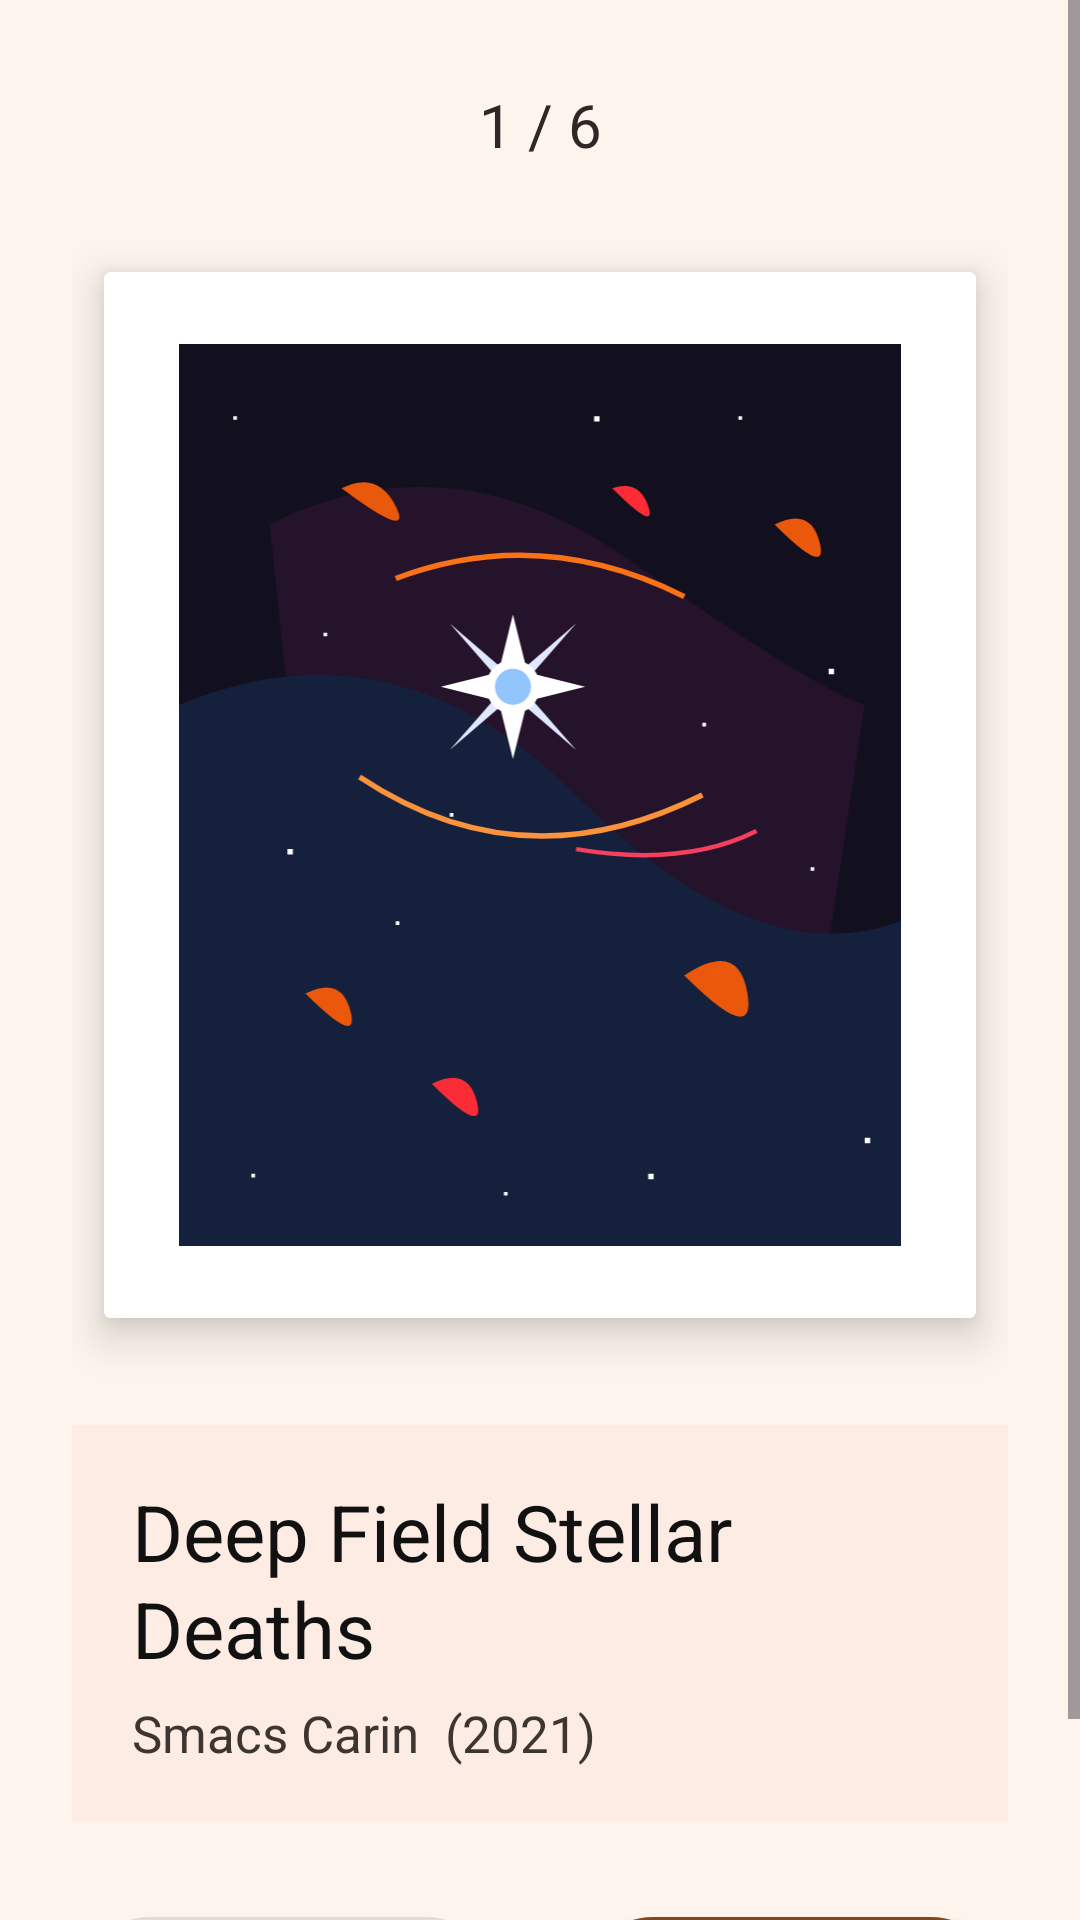

Produce the Android XML layout that renders to this screen, including the resource entries it uses.
<!-- AndroidManifest.xml: application theme Theme.PracticalMidExam -->
<!-- res/layout/activity_main.xml -->
<?xml version="1.0" encoding="utf-8"?>
<ScrollView xmlns:android="http://schemas.android.com/apk/res/android"
    xmlns:app="http://schemas.android.com/apk/res-auto"
    xmlns:tools="http://schemas.android.com/tools"
    android:id="@+id/main"
    android:layout_width="match_parent"
    android:layout_height="match_parent"
    android:fillViewport="true"
    android:background="@color/app_background"
    tools:context=".MainActivity">

    <androidx.constraintlayout.widget.ConstraintLayout
        android:layout_width="match_parent"
        android:layout_height="wrap_content"
        android:paddingHorizontal="24dp"
        android:paddingTop="20dp"
        android:paddingBottom="24dp">

        
        <TextView
            android:id="@+id/tv_artwork_position"
            android:layout_width="wrap_content"
            android:layout_height="wrap_content"
            android:layout_marginTop="8dp"
            android:text="1 / 6"
            android:textColor="#2D2825"
            android:textSize="20sp"
            app:layout_constraintEnd_toEndOf="parent"
            app:layout_constraintStart_toStartOf="parent"
            app:layout_constraintTop_toTopOf="parent" />

        
        <androidx.cardview.widget.CardView
            android:id="@+id/card_artwork"
            android:layout_width="0dp"
            android:layout_height="380dp"
            android:layout_marginTop="20dp"
            android:clickable="true"
            android:focusable="true"
            android:foreground="?android:attr/selectableItemBackground"
            app:cardBackgroundColor="@color/white"
            app:cardCornerRadius="2dp"
            app:cardElevation="8dp"
            app:cardMaxElevation="10dp"
            app:cardPreventCornerOverlap="true"
            app:cardUseCompatPadding="true"
            app:layout_constraintEnd_toEndOf="parent"
            app:layout_constraintStart_toStartOf="parent"
            app:layout_constraintTop_toBottomOf="@id/tv_artwork_position">

            <FrameLayout
                android:layout_width="match_parent"
                android:layout_height="match_parent"
                android:padding="24dp">

                <ImageView
                    android:id="@+id/iv_artwork"
                    android:layout_width="match_parent"
                    android:layout_height="match_parent"
                    android:contentDescription="Selected Artwork Image"
                    android:scaleType="fitCenter"
                    app:srcCompat="@drawable/artwork_stellar_deaths" />

            </FrameLayout>
        </androidx.cardview.widget.CardView>

        
        <LinearLayout
            android:id="@+id/layout_artwork_info"
            android:layout_width="0dp"
            android:layout_height="wrap_content"
            android:layout_marginTop="20dp"
            android:background="@color/info_card_bg"
            android:orientation="vertical"
            android:paddingHorizontal="20dp"
            android:paddingVertical="18dp"
            app:layout_constraintEnd_toEndOf="parent"
            app:layout_constraintStart_toStartOf="parent"
            app:layout_constraintTop_toBottomOf="@id/card_artwork">

            
            <TextView
                android:id="@+id/tv_artwork_title"
                android:layout_width="match_parent"
                android:layout_height="wrap_content"
                android:lineSpacingExtra="2dp"
                android:text="Deep Field Stellar Deaths"
                android:textColor="@color/text_title"
                android:textSize="26sp" />

            
            <TextView
                android:id="@+id/tv_artist_year"
                android:layout_width="match_parent"
                android:layout_height="wrap_content"
                android:layout_marginTop="6dp"
                android:text="Smacs Carin  (2021)"
                android:textColor="@color/text_subtitle"
                android:textSize="17sp" />
        </LinearLayout>

        
        <LinearLayout
            android:id="@+id/layout_buttons"
            android:layout_width="0dp"
            android:layout_height="wrap_content"
            android:layout_marginTop="32dp"
            android:orientation="horizontal"
            app:layout_constraintBottom_toBottomOf="parent"
            app:layout_constraintEnd_toEndOf="parent"
            app:layout_constraintStart_toStartOf="parent"
            app:layout_constraintTop_toBottomOf="@id/layout_artwork_info"
            app:layout_constraintVertical_bias="1.0">

            
            <android.widget.Button
                android:id="@+id/btn_previous"
                android:layout_width="0dp"
                android:layout_height="52dp"
                android:layout_marginEnd="12dp"
                android:layout_weight="1"
                android:background="@drawable/bg_button_selector"
                android:enabled="false"
                android:text="@string/btn_previous"
                android:textAllCaps="false"
                android:textColor="@color/btn_text_color_selector"
                android:textSize="16sp"
                android:textStyle="bold" />

            
            <android.widget.Button
                android:id="@+id/btn_next"
                android:layout_width="0dp"
                android:layout_height="52dp"
                android:layout_marginStart="12dp"
                android:layout_weight="1"
                android:background="@drawable/bg_button_selector"
                android:enabled="true"
                android:text="@string/btn_next"
                android:textAllCaps="false"
                android:textColor="@color/btn_text_color_selector"
                android:textSize="16sp"
                android:textStyle="bold" />
        </LinearLayout>

    </androidx.constraintlayout.widget.ConstraintLayout>
</ScrollView>
<!-- resources referenced by this layout -->
<resources>
  <color name="app_background">#FDF5ED</color>
  <color name="info_card_bg">#FCECE4</color>
  <color name="text_subtitle">#3D3531</color>
  <color name="text_title">#111111</color>
  <color name="white">#FFFFFFFF</color>
  <!-- drawable artwork_stellar_deaths: vector/xml drawable (drawable, 2695 chars, omitted) -->
  <!-- drawable bg_button_selector (drawable) -->
  <?xml version="1.0" encoding="utf-8"?>
  <selector xmlns:android="http://schemas.android.com/apk/res/android">
      <item android:state_enabled="true">
          <shape android:shape="rectangle">
              <solid android:color="#85481D" />
              <corners android:radius="28dp" />
          </shape>
      </item>
      <item android:state_enabled="false">
          <shape android:shape="rectangle">
              <solid android:color="#E5DBD2" />
              <corners android:radius="28dp" />
          </shape>
      </item>
  </selector>
  <string name="btn_next">Next</string>
  <string name="btn_previous">Previous</string>
  <style name="Theme.PracticalMidExam" parent="Base.Theme.PracticalMidExam" />
  <style name="Base.Theme.PracticalMidExam" parent="Theme.Material3.DayNight.NoActionBar">
          
          
      </style>
</resources>
